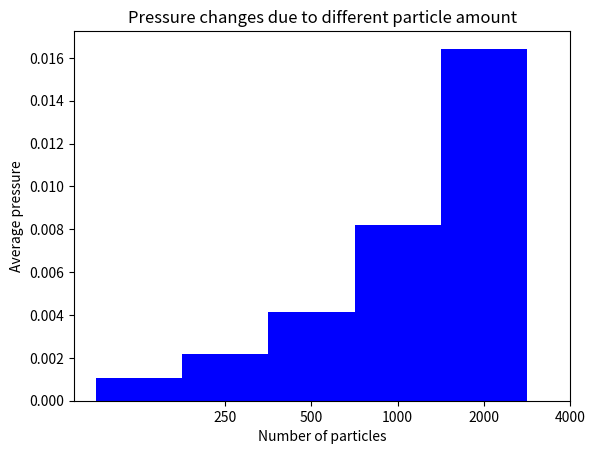

Recreate this plot in Python. (Note: this script raises an exception after producing the figure.)
import matplotlib.pyplot as plt
import matplotlib.patches as mpatches
import numpy as np

plt.bar(np.arange(5), [0.001079, 0.002183, 0.004148, 0.008215, \
    0.016426], color="blue", width=1)
plt.xticks([1,2,3,4,5], ("250","500","1000","2000","4000"))


plt.ylabel("Average pressure")
plt.xlabel("Number of particles")
plt.title("Pressure changes due to different particle amount")
plt.savefig("plots/pressure_to_n")
plt.close()


plt.bar(np.arange(5), [2.208953, 0.605501, 0.155660, 0.037965, \
    0.009858], color="red", width=1)
plt.xticks([1,2,3,4,5], ("2.5","10","40","160","640"))


plt.ylabel("Average pressure")
plt.xlabel("Volume in potens 10^5")
plt.title("Pressure changes due to different volume")
plt.savefig("plots/pressure_to_v")
plt.close()
